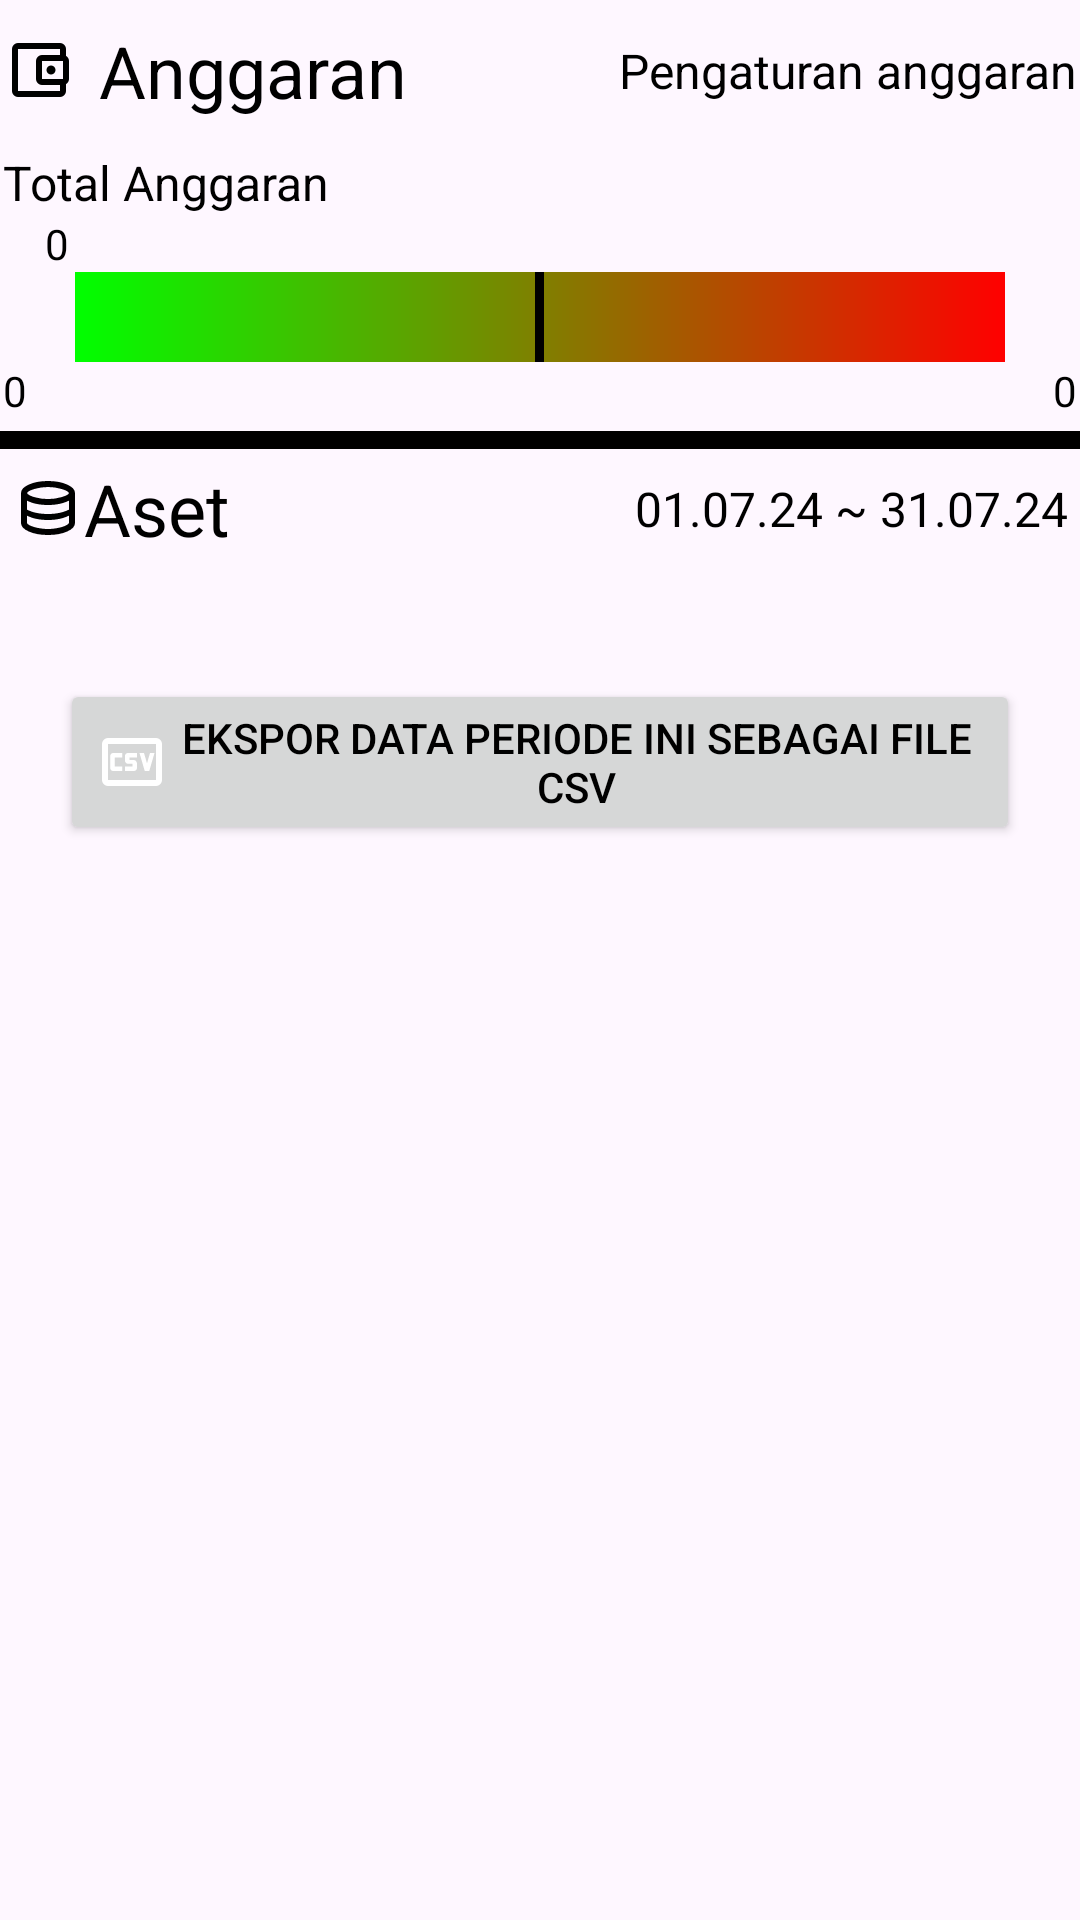

This screen was rendered from an Android layout file. Write that file and the resources it references.
<!-- AndroidManifest.xml: application theme Theme.Monefy -->
<!-- res/layout/fragment_home_menu_tutup_buku.xml -->
<?xml version="1.0" encoding="utf-8"?>

<androidx.constraintlayout.widget.ConstraintLayout xmlns:android="http://schemas.android.com/apk/res/android"
    xmlns:app="http://schemas.android.com/apk/res-auto"
    xmlns:tools="http://schemas.android.com/tools"
    android:layout_width="match_parent"
    android:layout_height="match_parent"
    android:layout_marginHorizontal="4dp">

    <LinearLayout
        android:id="@+id/linearLayout8"
        android:layout_width="0dp"
        android:layout_height="wrap_content"
        android:layout_marginStart="1dp"
        android:layout_marginTop="1dp"
        android:layout_marginEnd="1dp"
        android:orientation="vertical"
        app:layout_constraintEnd_toEndOf="parent"
        app:layout_constraintStart_toStartOf="parent"
        app:layout_constraintTop_toTopOf="parent">

        <LinearLayout
            android:layout_width="match_parent"
            android:layout_height="45dp"
            android:gravity="center_vertical"
            android:orientation="horizontal">

            <TextView
                android:id="@+id/textView4"
                android:layout_width="wrap_content"
                android:layout_height="wrap_content"
                android:drawablePadding="8dp"
                android:text="Anggaran"
                android:textSize="24sp"
                app:drawableLeftCompat="@drawable/account_balance_wallet_24" />

            <LinearLayout
                android:layout_width="match_parent"
                android:layout_height="wrap_content"
                android:gravity="right"
                android:orientation="horizontal">

                <TextView
                    android:id="@+id/textView5"
                    android:layout_width="wrap_content"
                    android:layout_height="wrap_content"
                    android:drawableRight="@drawable/keyboard_arrow_right_24"
                    android:drawablePadding="4dp"
                    android:text="Pengaturan anggaran"
                    android:textSize="16sp" />
            </LinearLayout>
        </LinearLayout>

        <LinearLayout
            android:layout_width="match_parent"
            android:layout_height="wrap_content"
            android:orientation="vertical"
            android:paddingVertical="4dp">

            <LinearLayout
                android:layout_width="match_parent"
                android:layout_height="wrap_content"
                android:orientation="vertical">

                <TextView
                    android:layout_width="match_parent"
                    android:layout_height="wrap_content"
                    android:text="Total Anggaran"
                    android:textSize="16sp" />

                <TextView
                    android:id="@+id/textView7"
                    android:layout_width="match_parent"
                    android:layout_height="wrap_content"
                    android:layout_marginHorizontal="14dp"
                    android:text="0" />
            </LinearLayout>

            <LinearLayout
                android:layout_width="match_parent"
                android:layout_height="30dp"
                android:layout_marginHorizontal="24dp"
                android:background="@drawable/anggaran_gradient_bar"
                android:orientation="horizontal">

                <LinearLayout
                    android:id="@+id/frontend_home_menu_tutup_buku_used_bar"
                    android:layout_width="0dp"
                    android:layout_height="match_parent"
                    android:layout_weight="0.5"
                    android:orientation="horizontal"></LinearLayout>

                <LinearLayout
                    android:layout_width="3dp"
                    android:layout_height="match_parent"
                    android:background="@color/black"
                    android:orientation="horizontal"></LinearLayout>

                <LinearLayout
                    android:id="@+id/frontend_home_menu_tutup_buku_remaining_bar"
                    android:layout_width="0dp"
                    android:layout_height="match_parent"
                    android:layout_weight="0.5"
                    android:orientation="horizontal"></LinearLayout>
            </LinearLayout>

            <LinearLayout
                android:layout_width="match_parent"
                android:layout_height="match_parent"
                android:orientation="horizontal">

                <TextView
                    android:id="@+id/textView10"
                    android:layout_width="0dp"
                    android:layout_height="wrap_content"
                    android:layout_weight="0.5"
                    android:text="0" />

                <TextView
                    android:id="@+id/textView11"
                    android:layout_width="0dp"
                    android:layout_height="wrap_content"
                    android:layout_weight="0.5"
                    android:gravity="right"
                    android:text="0" />
            </LinearLayout>

        </LinearLayout>

    </LinearLayout>

    <LinearLayout
        android:id="@+id/linearLayout9"
        android:layout_width="0dp"
        android:layout_height="6dp"
        android:background="@color/bottom_navbar_divider"
        android:orientation="horizontal"
        app:layout_constraintEnd_toEndOf="parent"
        app:layout_constraintStart_toStartOf="parent"
        app:layout_constraintTop_toBottomOf="@+id/linearLayout8"></LinearLayout>

    <LinearLayout
        android:layout_width="0dp"
        android:layout_height="140dp"
        android:orientation="vertical"
        app:layout_constraintEnd_toEndOf="parent"
        app:layout_constraintStart_toStartOf="parent"
        app:layout_constraintTop_toBottomOf="@+id/linearLayout9">

        <LinearLayout
            android:layout_width="match_parent"
            android:layout_height="40dp"
            android:gravity="center_vertical"
            android:orientation="horizontal">

            <TextView
                android:layout_width="0dp"
                android:layout_height="wrap_content"
                android:layout_marginHorizontal="4dp"
                android:layout_weight="1"
                android:text="Aset"
                android:textSize="24sp"
                app:drawableLeftCompat="@drawable/database_24" />

            <TextView
                android:id="@+id/textView9"
                android:layout_width="wrap_content"
                android:layout_height="wrap_content"
                android:layout_marginHorizontal="4dp"
                android:text="01.07.24 ~ 31.07.24"
                android:textSize="16sp" />
        </LinearLayout>

        <LinearLayout
            android:layout_width="match_parent"
            android:layout_height="match_parent"
            android:gravity="bottom"
            android:orientation="vertical">

            <Button
                android:id="@+id/button3"
                android:layout_width="match_parent"
                android:layout_height="wrap_content"
                android:layout_marginHorizontal="20dp"
                android:layout_marginVertical="8dp"
                android:drawableLeft="@drawable/csv_24"
                android:drawableTint="@color/white"
                android:text="Ekspor data periode ini sebagai file CSV" />
        </LinearLayout>
    </LinearLayout>
</androidx.constraintlayout.widget.ConstraintLayout>
<!-- resources referenced by this layout -->
<resources>
  <color name="black">#FF000000</color>
  <color name="bottom_navbar_divider">#000000</color>
  <color name="white">#FFFFFFFF</color>
  <!-- drawable anggaran_gradient_bar (drawable) -->
  <?xml version="1.0" encoding="utf-8"?>
  
  <shape xmlns:android="http://schemas.android.com/apk/res/android">
      <gradient
          android:type="linear"
          android:startColor="@color/green"
          android:endColor="@color/red"/>
  </shape>
  <!-- drawable csv_24 (drawable) -->
  <vector xmlns:android="http://schemas.android.com/apk/res/android"
      android:width="24dp"
      android:height="24dp"
      android:viewportWidth="960"
      android:viewportHeight="960"
      android:tint="@color/black">
    <path
        android:fillColor="@android:color/white"
        android:pathData="M230,600L350,600L350,540L250,540Q250,540 250,540Q250,540 250,540L250,420Q250,420 250,420Q250,420 250,420L350,420L350,360L230,360Q213,360 201.5,371.5Q190,383 190,400L190,560Q190,577 201.5,588.5Q213,600 230,600ZM386,600L506,600Q523,600 534.5,588.5Q546,577 546,560L546,500Q546,483 534.5,468.5Q523,454 506,454L446,454Q446,454 446,454Q446,454 446,454L446,420Q446,420 446,420Q446,420 446,420L546,420L546,360L426,360Q409,360 397.5,371.5Q386,383 386,400L386,460Q386,477 397.5,490.5Q409,504 426,504L486,504Q486,504 486,504Q486,504 486,504L486,540Q486,540 486,540Q486,540 486,540L386,540L386,600ZM650,600L710,600L780,360L720,360L680,498L640,360L580,360L650,600ZM160,800Q127,800 103.5,776.5Q80,753 80,720L80,240Q80,207 103.5,183.5Q127,160 160,160L800,160Q833,160 856.5,183.5Q880,207 880,240L880,720Q880,753 856.5,776.5Q833,800 800,800L160,800ZM160,720L800,720Q800,720 800,720Q800,720 800,720L800,240Q800,240 800,240Q800,240 800,240L160,240Q160,240 160,240Q160,240 160,240L160,720Q160,720 160,720Q160,720 160,720ZM160,720Q160,720 160,720Q160,720 160,720L160,240Q160,240 160,240Q160,240 160,240L160,240Q160,240 160,240Q160,240 160,240L160,720Q160,720 160,720Q160,720 160,720Z"/>
  </vector>
  <!-- drawable database_24 (drawable) -->
  <vector xmlns:android="http://schemas.android.com/apk/res/android"
      android:width="24dp"
      android:height="24dp"
      android:viewportWidth="960"
      android:viewportHeight="960"
      android:tint="@color/black">
    <path
        android:fillColor="@android:color/white"
        android:pathData="M480,840Q329,840 224.5,793.5Q120,747 120,680L120,280Q120,214 225.5,167Q331,120 480,120Q629,120 734.5,167Q840,214 840,280L840,680Q840,747 735.5,793.5Q631,840 480,840ZM480,361Q569,361 659,335.5Q749,310 760,281Q749,252 659.5,226Q570,200 480,200Q389,200 301.5,225.5Q214,251 200,281Q214,311 301.5,336Q389,361 480,361ZM480,560Q522,560 561,556Q600,552 635.5,544.5Q671,537 702.5,526Q734,515 760,501L760,381Q734,395 702.5,406Q671,417 635.5,424.5Q600,432 561,436Q522,440 480,440Q438,440 398,436Q358,432 322.5,424.5Q287,417 256,406Q225,395 200,381L200,501Q225,515 256,526Q287,537 322.5,544.5Q358,552 398,556Q438,560 480,560ZM480,760Q526,760 573.5,753Q621,746 661,734.5Q701,723 728,708.5Q755,694 760,679L760,581Q734,595 702.5,606Q671,617 635.5,624.5Q600,632 561,636Q522,640 480,640Q438,640 398,636Q358,632 322.5,624.5Q287,617 256,606Q225,595 200,581L200,680Q205,695 231.5,709Q258,723 298,734.5Q338,746 386,753Q434,760 480,760Z"/>
  </vector>
  <style name="Theme.Monefy" parent="Theme.Material3.DayNight.NoActionBar">
  		<item name="android:textColor">@color/black</item>
  	</style>
  <color name="green">#00FF00</color>
  <color name="red">#FFFF0000</color>
</resources>
